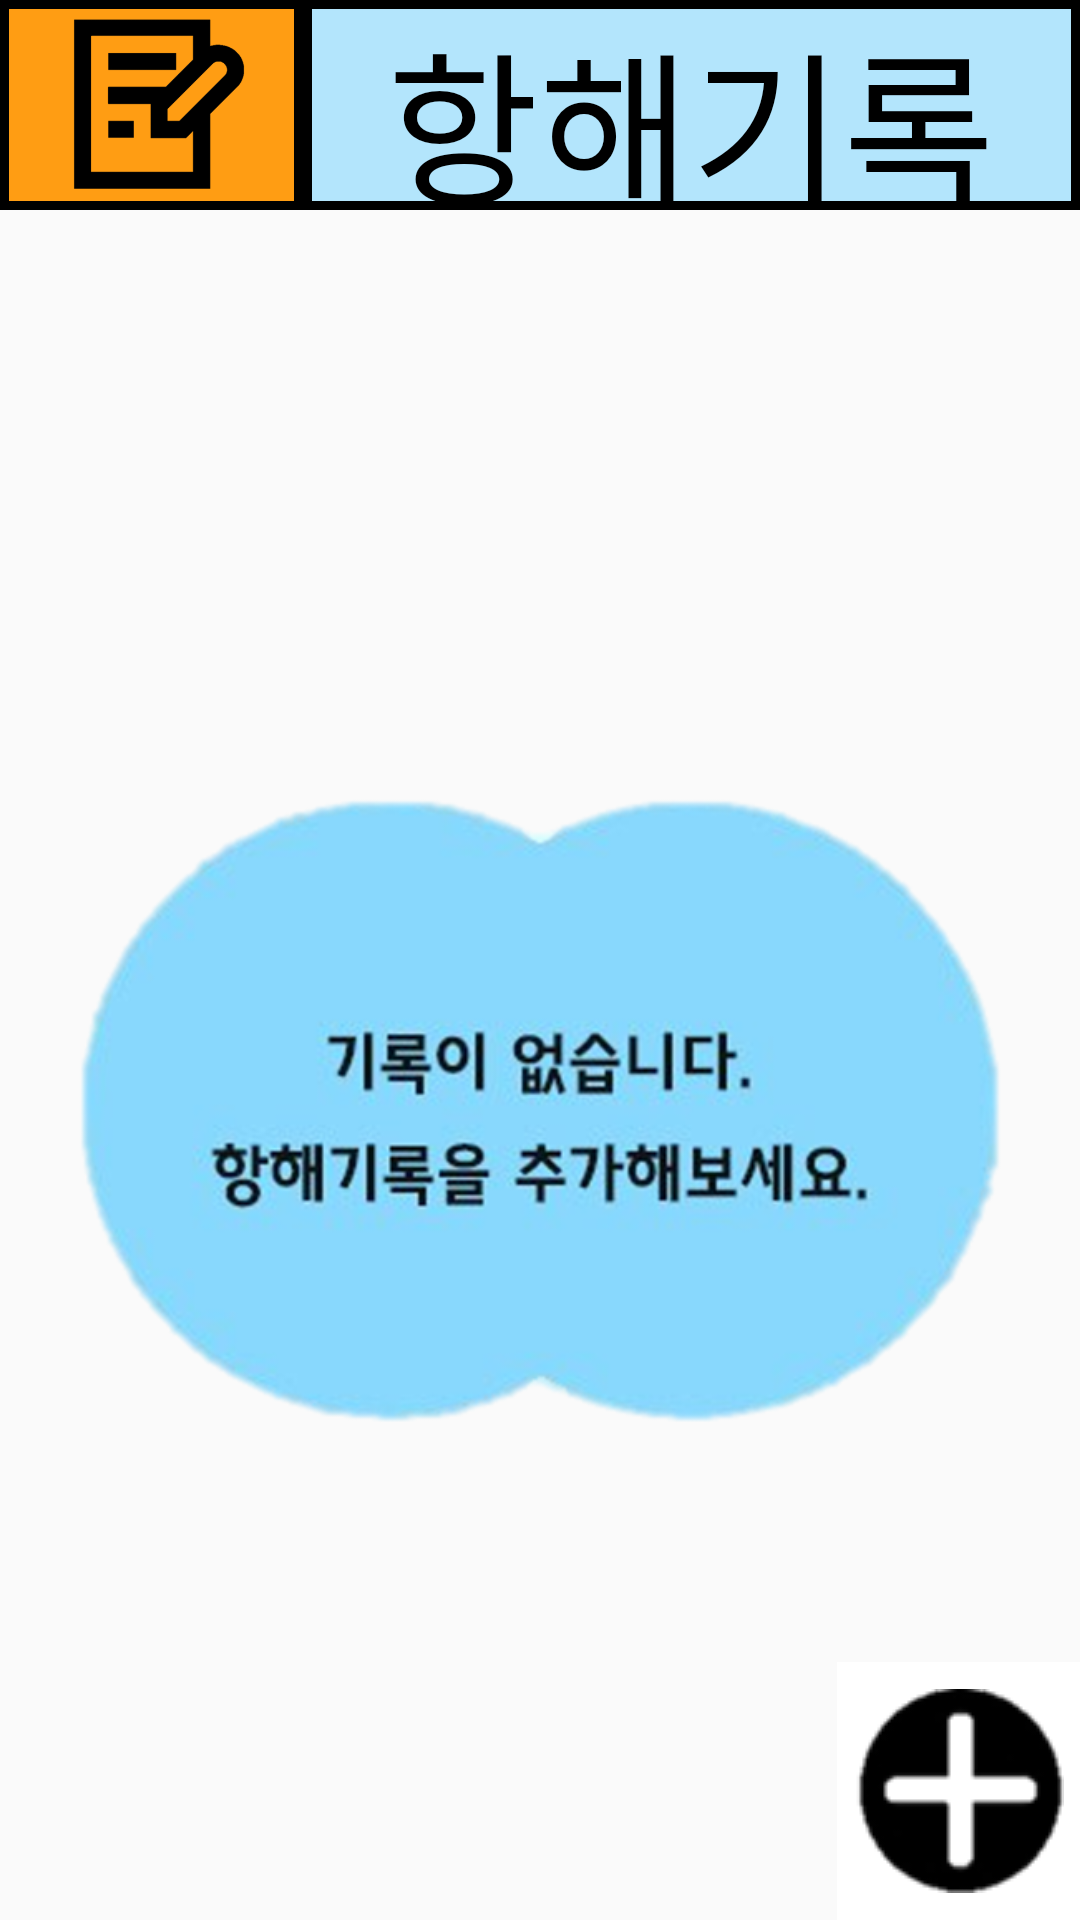

Produce the Android XML layout that renders to this screen, including the resource entries it uses.
<!-- AndroidManifest.xml: application theme AppTheme -->
<!-- res/layout/activity_diary.xml -->
<?xml version="1.0" encoding="utf-8"?>

<android.support.constraint.ConstraintLayout xmlns:android="http://schemas.android.com/apk/res/android"
    xmlns:app="http://schemas.android.com/apk/res-auto"
    xmlns:tools="http://schemas.android.com/tools"
    android:layout_width="match_parent"
    android:layout_height="match_parent"
    tools:context=".DiaryActivity">

    <ImageView
        android:id="@+id/imageView2"
        android:layout_width="101dp"
        android:layout_height="70dp"
        android:background="@drawable/line3"
        app:layout_constraintStart_toStartOf="parent"
        app:layout_constraintTop_toTopOf="parent"
        app:srcCompat="@drawable/diaryimage" />

    <TextView
        android:id="@+id/textView"
        android:layout_width="259dp"
        android:layout_height="70dp"
        android:background="@drawable/line"
        android:gravity="center"
        android:text="항해기록"
        android:textColor="#000"
        android:textSize="55dp"
        app:layout_constraintEnd_toEndOf="parent"
        app:layout_constraintTop_toTopOf="parent" />

    <ImageButton
        android:id="@+id/imageButton2"
        android:layout_width="81dp"
        android:layout_height="86dp"
        android:onClick="onPlusClicked"
        android:background="#fff"
        app:layout_constraintBottom_toBottomOf="parent"
        app:layout_constraintEnd_toEndOf="parent"
        app:srcCompat="@drawable/plus" />

    <ImageView
        android:id="@+id/imageView7"
        android:layout_width="wrap_content"
        android:layout_height="316dp"
        android:layout_marginStart="10dp"
        android:layout_marginBottom="116dp"
        app:layout_constraintBottom_toBottomOf="parent"
        app:layout_constraintStart_toStartOf="parent"
        app:srcCompat="@drawable/diary_null" />

</android.support.constraint.ConstraintLayout>
<!-- resources referenced by this layout -->
<resources>
  <!-- drawable diary_null: png bitmap (drawable, 169999 bytes) -->
  <!-- drawable diaryimage: png bitmap (drawable, 6162 bytes) -->
  <!-- drawable line (drawable) -->
  <?xml version="1.0" encoding="utf-8"?>
  
  <layer-list xmlns:android="http://schemas.android.com/apk/res/android">
      <item
          android:bottom="0dp"
          android:left="0dp"
          android:right="0dp"
          android:top="0dp">
          <shape android:shape="rectangle">
              <solid android:color="#B3E5FC"/>
              <stroke
                  android:width="3dp"
                  android:color="#000"/>
          </shape>
      </item>
  </layer-list>
  <!-- drawable line3 (drawable) -->
  <?xml version="1.0" encoding="utf-8"?>
  
  <layer-list xmlns:android="http://schemas.android.com/apk/res/android">
      <item
          android:bottom="0dp"
          android:left="0dp"
          android:right="0dp"
          android:top="0dp">
          <shape android:shape="rectangle">
              <solid android:color="#FF9D13"/>
              <stroke
                  android:width="3dp"
                  android:color="#000"/>
          </shape>
      </item>
  </layer-list>
  <!-- drawable plus: png bitmap (drawable, 2048 bytes) -->
  <style name="AppTheme" parent="Theme.AppCompat.Light.DarkActionBar">
          
          <item name="colorPrimary">@color/colorPrimary</item>
          <item name="colorPrimaryDark">@android:color/holo_blue_bright</item>
          <item name="colorAccent">@color/colorAccent</item>
  
          <item name="windowActionBar">false</item>
          <item name="windowNoTitle">true</item>
  
      </style>
  <!-- not gathered from this repository: default colours our renderer supplied (Android Studio template values) -->
  <color name="colorPrimary">#FF6200EE</color>
  <color name="colorAccent">#FF03DAC5</color>
</resources>
